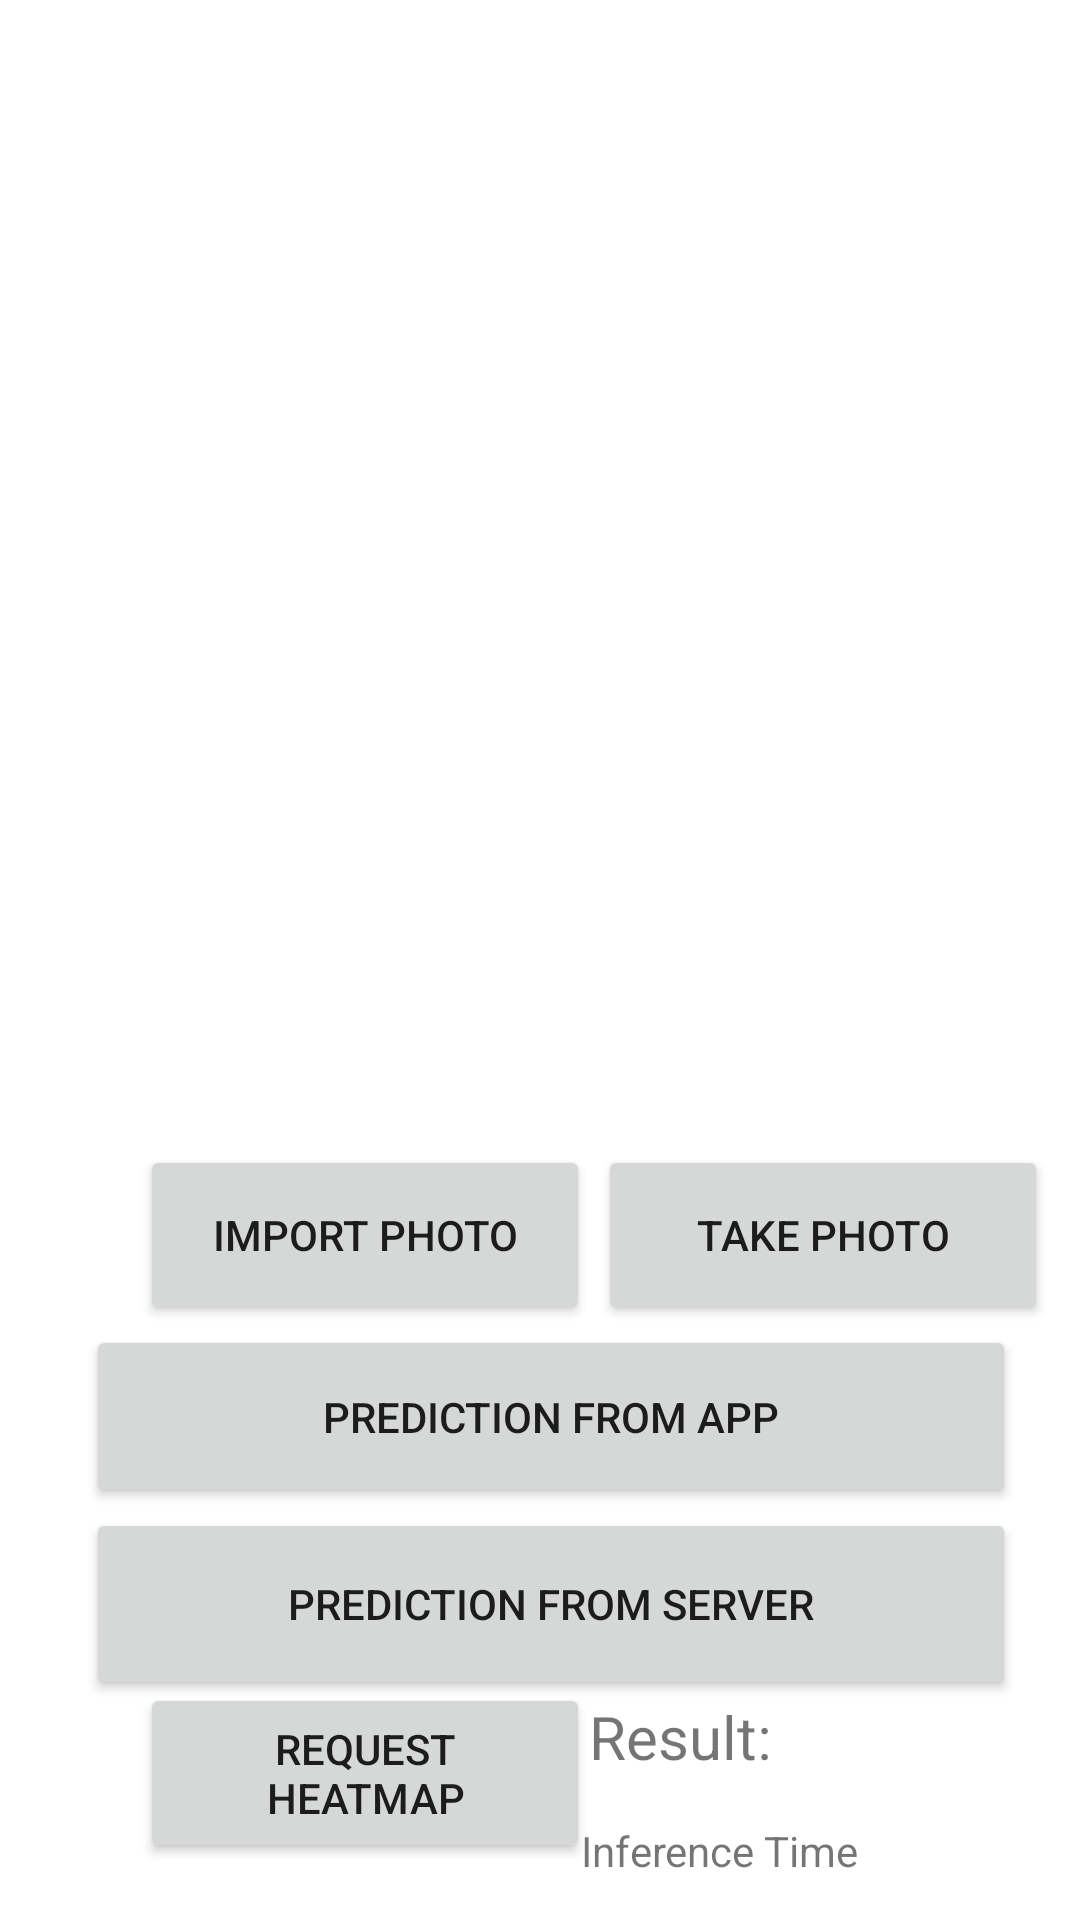

Here is an Android app screen rendered from its layout file. Give the layout XML and the strings, colors and styles it references.
<!-- AndroidManifest.xml: application theme Theme.AgePredict -->
<!-- res/layout/activity_main.xml -->
<?xml version="1.0" encoding="utf-8"?>
<androidx.constraintlayout.widget.ConstraintLayout xmlns:android="http://schemas.android.com/apk/res/android"
    xmlns:app="http://schemas.android.com/apk/res-auto"
    xmlns:tools="http://schemas.android.com/tools"
    android:layout_width="match_parent"
    android:layout_height="match_parent"
    tools:context=".MainActivity">

    <Button
        android:id="@+id/importButton"
        android:layout_width="150dp"
        android:layout_height="60dp"
        android:text="@string/import_image"
        app:layout_constraintBottom_toBottomOf="parent"
        app:layout_constraintEnd_toEndOf="parent"
        app:layout_constraintHorizontal_bias="0.222"
        app:layout_constraintStart_toStartOf="parent"
        app:layout_constraintTop_toTopOf="parent"
        app:layout_constraintVertical_bias="0.658" />

    <ImageView
        android:id="@+id/image_View"
        android:layout_width="411dp"
        android:layout_height="416dp"
        android:contentDescription="@string/image"
        android:adjustViewBounds="false"
        app:layout_constraintBottom_toTopOf="@+id/importButton"
        app:layout_constraintEnd_toEndOf="parent"
        app:layout_constraintHorizontal_bias="0.0"
        app:layout_constraintStart_toStartOf="parent"
        app:layout_constraintTop_toTopOf="parent"
        app:layout_constraintVertical_bias="0.246" />

    <Button
        android:id="@+id/camaraButton"
        android:layout_width="150dp"
        android:layout_height="60dp"
        android:text="@string/take_photo"
        app:layout_constraintBottom_toBottomOf="parent"
        app:layout_constraintEnd_toEndOf="parent"
        app:layout_constraintHorizontal_bias="0.196"
        app:layout_constraintStart_toEndOf="@+id/importButton"
        app:layout_constraintTop_toTopOf="parent"
        app:layout_constraintVertical_bias="0.658" />

    <Button
        android:id="@+id/predictButton"
        android:layout_width="310dp"
        android:layout_height="61dp"
        android:text="@string/predict"
        app:layout_constraintBottom_toBottomOf="parent"
        app:layout_constraintEnd_toEndOf="parent"
        app:layout_constraintHorizontal_bias="0.574"
        app:layout_constraintStart_toStartOf="parent"
        app:layout_constraintTop_toBottomOf="@+id/importButton"
        app:layout_constraintVertical_bias="0.0" />

    <TextView
        android:id="@+id/result"
        android:layout_width="wrap_content"
        android:layout_height="wrap_content"
        android:text="@string/result"
        android:textSize="20sp"
        app:layout_constraintBottom_toBottomOf="parent"
        app:layout_constraintEnd_toEndOf="parent"
        app:layout_constraintHorizontal_bias="0.657"
        app:layout_constraintStart_toStartOf="parent"
        app:layout_constraintTop_toBottomOf="@+id/predictButton"
        app:layout_constraintVertical_bias="0.568" />

    <TextView
        android:id="@+id/infTime"
        android:layout_width="wrap_content"
        android:layout_height="wrap_content"
        android:layout_marginTop="15dp"
        android:text="@string/inference_time"
        app:layout_constraintBottom_toBottomOf="parent"
        app:layout_constraintEnd_toEndOf="parent"
        app:layout_constraintHorizontal_bias="0.725"
        app:layout_constraintStart_toStartOf="parent"
        app:layout_constraintTop_toBottomOf="@+id/result"
        app:layout_constraintVertical_bias="0.0" />

    <Button
        android:id="@+id/predict"
        android:layout_width="310dp"
        android:layout_height="64dp"
        android:onClick="connectServer"
        android:text="@string/connect_to_server"
        app:layout_constraintBottom_toBottomOf="parent"
        app:layout_constraintEnd_toEndOf="parent"
        app:layout_constraintHorizontal_bias="0.574"
        app:layout_constraintStart_toStartOf="parent"
        app:layout_constraintTop_toBottomOf="@+id/predictButton"
        app:layout_constraintVertical_bias="0.0" />

    <Button
        android:id="@+id/heatmap"
        android:layout_width="150dp"
        android:layout_height="60dp"
        android:layout_marginTop="12dp"
        android:layout_marginBottom="44dp"
        android:onClick="requestHeatmap"
        android:text="@string/heatmap"
        app:layout_constraintBottom_toBottomOf="parent"
        app:layout_constraintEnd_toEndOf="parent"
        app:layout_constraintHorizontal_bias="0.222"
        app:layout_constraintStart_toStartOf="parent"
        app:layout_constraintTop_toBottomOf="@+id/predict"
        app:layout_constraintVertical_bias="0.416" />


</androidx.constraintlayout.widget.ConstraintLayout>
<!-- resources referenced by this layout -->
<resources>
  <string name="connect_to_server">Prediction from Server</string>
  <string name="heatmap">Request Heatmap</string>
  <string name="image">image</string>
  <string name="import_image">Import Photo</string>
  <string name="inference_time">Inference Time</string>
  <string name="predict">Prediction from App</string>
  <string name="result">Result:</string>
  <string name="take_photo">Take Photo</string>
  <style name="Theme.AgePredict" parent="Theme.MaterialComponents.DayNight.DarkActionBar">
          
          <item name="colorPrimary">@color/purple_500</item>
          <item name="colorPrimaryVariant">@color/purple_700</item>
          <item name="colorOnPrimary">@color/white</item>
          
          <item name="colorSecondary">@color/teal_200</item>
          <item name="colorSecondaryVariant">@color/teal_700</item>
          <item name="colorOnSecondary">@color/black</item>
          
          <item name="android:statusBarColor">?attr/colorPrimaryVariant</item>
          
      </style>
  <!-- not gathered from this repository: default colours our renderer supplied (Android Studio template values) -->
  <color name="purple_500">#FF6200EE</color>
  <color name="purple_700">#FF3700B3</color>
  <color name="teal_200">#FF03DAC5</color>
  <color name="teal_700">#FF018786</color>
  <color name="black">#FF000000</color>
  <color name="white">#FFFFFFFF</color>
</resources>
